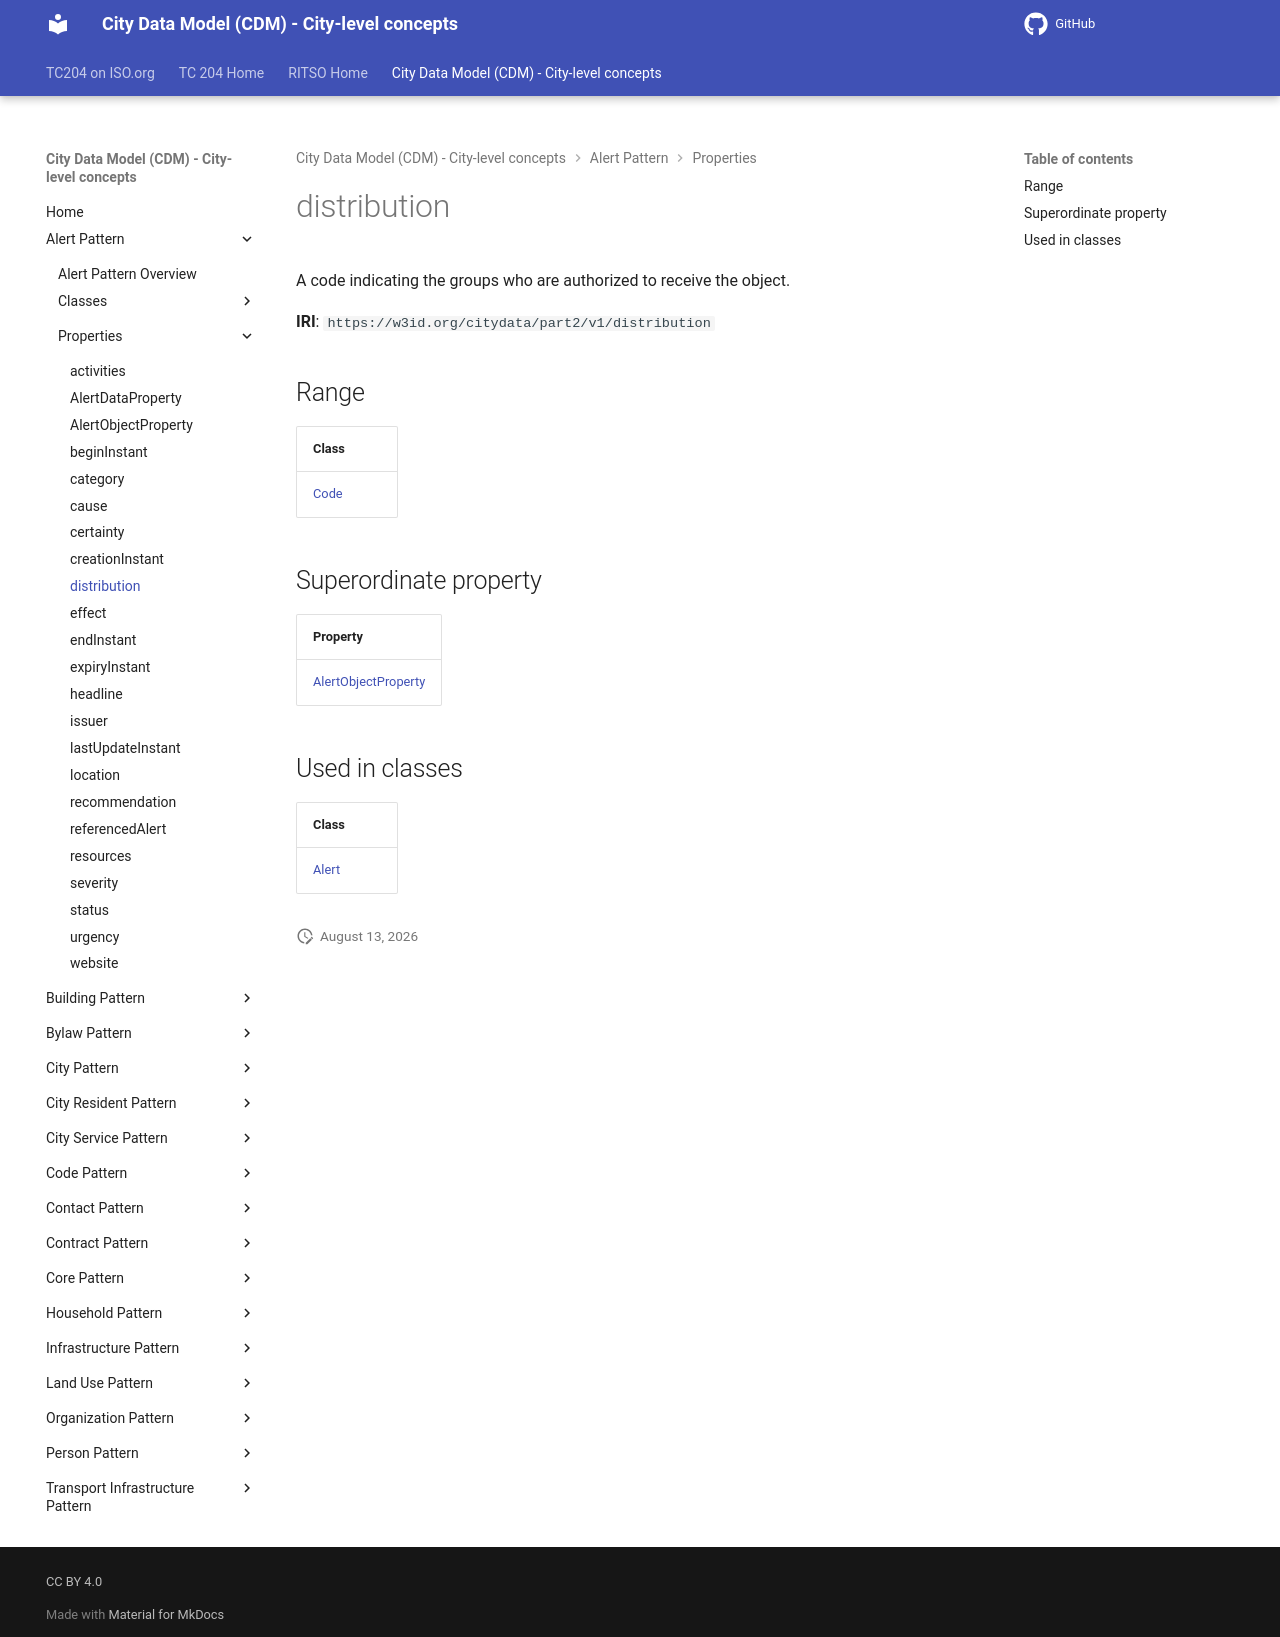

repository: ISO-TC204/ontology-cdm-p2 · page: v1.3.2-alpha.1/properties/distribution/index.html · generator: mkdocs

# distribution

A code indicating the groups who are authorized to receive the object.

**IRI**: `https://w3id.org/citydata/part2/v1/distribution`

## Range

| Class |
|-------|
| [Code](../classes/Code.md) |

## Superordinate property

| Property |
|-------|
| [AlertObjectProperty](AlertObjectProperty.md) |

## Used in classes

| Class |
|-------|
| [Alert](../classes/Alert.md) |
